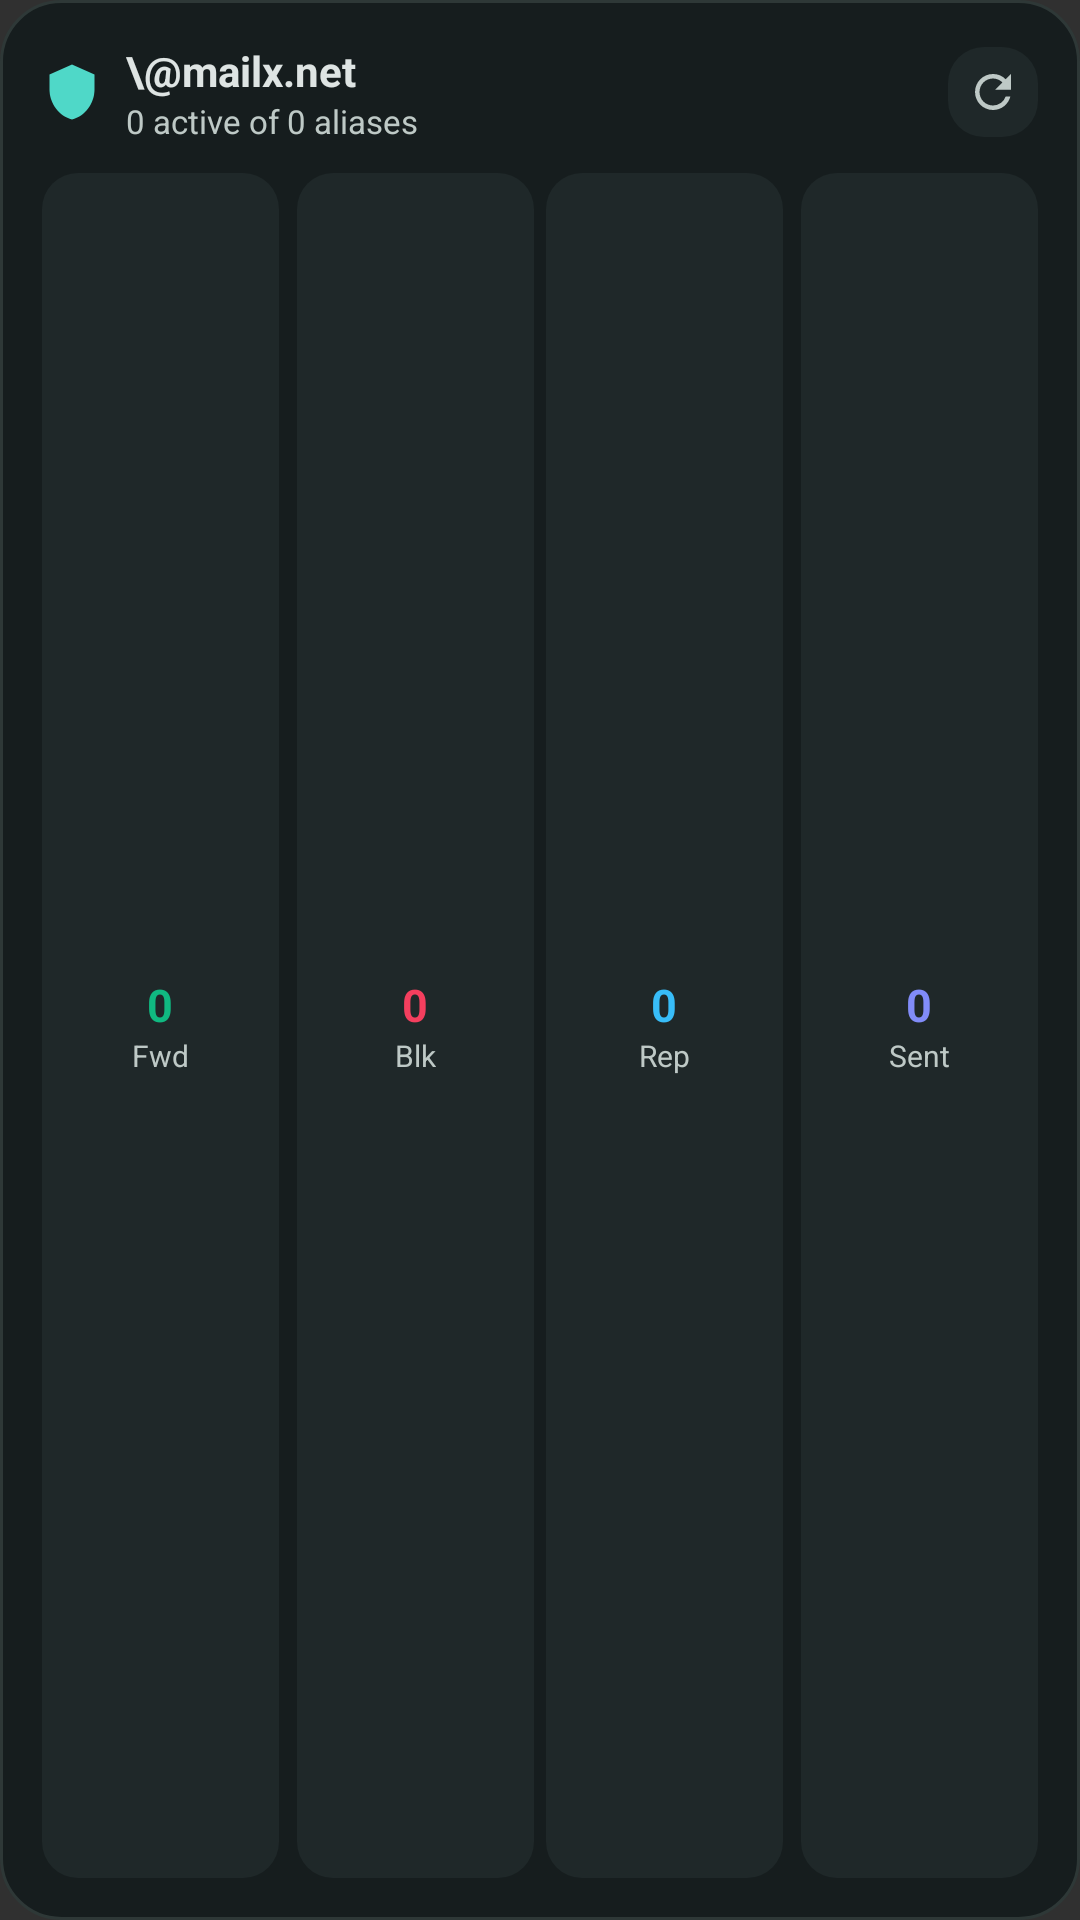

Layout XML and referenced resources for this Android screen:
<!-- AndroidManifest.xml: application theme Theme.Mailx -->
<!-- res/layout/widget_privacy_stats.xml -->
<?xml version="1.0" encoding="utf-8"?>
<LinearLayout xmlns:android="http://schemas.android.com/apk/res/android"
    android:id="@+id/widget_stats_root"
    android:layout_width="match_parent"
    android:layout_height="match_parent"
    android:background="@drawable/widget_bg_card"
    android:orientation="vertical"
    android:padding="14dp">

    <LinearLayout
        android:layout_width="match_parent"
        android:layout_height="wrap_content"
        android:gravity="center_vertical"
        android:orientation="horizontal">

        <ImageView
            android:layout_width="20dp"
            android:layout_height="20dp"
            android:contentDescription="@string/widget_stats_name"
            android:src="@drawable/ic_widget_shield" />

        <LinearLayout
            android:layout_width="0dp"
            android:layout_height="wrap_content"
            android:layout_marginStart="8dp"
            android:layout_weight="1"
            android:orientation="vertical">

            <TextView
                android:id="@+id/widget_stats_domain"
                android:layout_width="match_parent"
                android:layout_height="wrap_content"
                android:ellipsize="end"
                android:maxLines="1"
                android:text="\@mailx.net"
                android:textColor="#DEE4E3"
                android:textSize="14sp"
                android:textStyle="bold" />

            <TextView
                android:id="@+id/widget_stats_aliases_summary"
                android:layout_width="match_parent"
                android:layout_height="wrap_content"
                android:ellipsize="end"
                android:maxLines="1"
                android:text="0 active of 0 aliases"
                android:textColor="#BEC9C6"
                android:textSize="11sp" />
        </LinearLayout>

        <ImageButton
            android:id="@+id/widget_stats_refresh_btn"
            android:layout_width="30dp"
            android:layout_height="30dp"
            android:background="@drawable/widget_bg_pill"
            android:contentDescription="Refresh"
            android:padding="6dp"
            android:scaleType="centerInside"
            android:src="@drawable/ic_widget_refresh" />
    </LinearLayout>

    <LinearLayout
        android:layout_width="match_parent"
        android:layout_height="0dp"
        android:layout_marginTop="10dp"
        android:layout_weight="1"
        android:baselineAligned="false"
        android:orientation="horizontal">

        <LinearLayout
            android:layout_width="0dp"
            android:layout_height="match_parent"
            android:layout_marginEnd="4dp"
            android:layout_weight="1"
            android:background="@drawable/widget_bg_pill"
            android:gravity="center"
            android:orientation="vertical"
            android:padding="6dp">

            <TextView
                android:id="@+id/widget_stats_forwards"
                android:layout_width="wrap_content"
                android:layout_height="wrap_content"
                android:text="0"
                android:textColor="#10B981"
                android:textSize="15sp"
                android:textStyle="bold" />

            <TextView
                android:layout_width="wrap_content"
                android:layout_height="wrap_content"
                android:text="Fwd"
                android:textColor="#BEC9C6"
                android:textSize="10sp" />
        </LinearLayout>

        <LinearLayout
            android:layout_width="0dp"
            android:layout_height="match_parent"
            android:layout_marginStart="2dp"
            android:layout_marginEnd="2dp"
            android:layout_weight="1"
            android:background="@drawable/widget_bg_pill"
            android:gravity="center"
            android:orientation="vertical"
            android:padding="6dp">

            <TextView
                android:id="@+id/widget_stats_blocks"
                android:layout_width="wrap_content"
                android:layout_height="wrap_content"
                android:text="0"
                android:textColor="#F43F5E"
                android:textSize="15sp"
                android:textStyle="bold" />

            <TextView
                android:layout_width="wrap_content"
                android:layout_height="wrap_content"
                android:text="Blk"
                android:textColor="#BEC9C6"
                android:textSize="10sp" />
        </LinearLayout>

        <LinearLayout
            android:layout_width="0dp"
            android:layout_height="match_parent"
            android:layout_marginStart="2dp"
            android:layout_marginEnd="2dp"
            android:layout_weight="1"
            android:background="@drawable/widget_bg_pill"
            android:gravity="center"
            android:orientation="vertical"
            android:padding="6dp">

            <TextView
                android:id="@+id/widget_stats_replies"
                android:layout_width="wrap_content"
                android:layout_height="wrap_content"
                android:text="0"
                android:textColor="#38BDF8"
                android:textSize="15sp"
                android:textStyle="bold" />

            <TextView
                android:layout_width="wrap_content"
                android:layout_height="wrap_content"
                android:text="Rep"
                android:textColor="#BEC9C6"
                android:textSize="10sp" />
        </LinearLayout>

        <LinearLayout
            android:layout_width="0dp"
            android:layout_height="match_parent"
            android:layout_marginStart="4dp"
            android:layout_weight="1"
            android:background="@drawable/widget_bg_pill"
            android:gravity="center"
            android:orientation="vertical"
            android:padding="6dp">

            <TextView
                android:id="@+id/widget_stats_sends"
                android:layout_width="wrap_content"
                android:layout_height="wrap_content"
                android:text="0"
                android:textColor="#818CF8"
                android:textSize="15sp"
                android:textStyle="bold" />

            <TextView
                android:layout_width="wrap_content"
                android:layout_height="wrap_content"
                android:text="Sent"
                android:textColor="#BEC9C6"
                android:textSize="10sp" />
        </LinearLayout>
    </LinearLayout>
</LinearLayout>
<!-- resources referenced by this layout -->
<resources>
  <!-- drawable ic_widget_refresh (drawable) -->
  <?xml version="1.0" encoding="utf-8"?>
  <vector xmlns:android="http://schemas.android.com/apk/res/android"
      android:width="24dp"
      android:height="24dp"
      android:viewportWidth="24"
      android:viewportHeight="24">
      <path
          android:fillColor="#BEC9C6"
          android:pathData="M17.65,6.35A7.958,7.958 0,0 0,12 4c-4.42,0 -7.99,3.58 -7.99,8s3.57,8 7.99,8c3.73,0 6.84,-2.55 7.73,-6h-2.08A5.99,5.99 0,0 1,12 18c-3.31,0 -6,-2.69 -6,-6s2.69,-6 6,-6c1.66,0 3.14,0.69 4.22,1.78L13,11h7V4l-2.35,2.35z" />
  </vector>
  <!-- drawable ic_widget_shield (drawable) -->
  <?xml version="1.0" encoding="utf-8"?>
  <vector xmlns:android="http://schemas.android.com/apk/res/android"
      android:width="24dp"
      android:height="24dp"
      android:viewportWidth="24"
      android:viewportHeight="24">
      <path
          android:fillColor="#4FD8C8"
          android:pathData="M12,1L3,5v6c0,5.55 3.84,10.74 9,12 5.16,-1.26 9,-6.45 9,-12V5l-9,-4z" />
  </vector>
  <!-- drawable widget_bg_card (drawable) -->
  <?xml version="1.0" encoding="utf-8"?>
  <shape xmlns:android="http://schemas.android.com/apk/res/android"
      android:shape="rectangle">
      <solid android:color="#161D1E" />
      <corners android:radius="20dp" />
      <stroke
          android:width="1dp"
          android:color="#2E3837" />
  </shape>
  <!-- drawable widget_bg_pill (drawable) -->
  <?xml version="1.0" encoding="utf-8"?>
  <shape xmlns:android="http://schemas.android.com/apk/res/android"
      android:shape="rectangle">
      <solid android:color="#1F2829" />
      <corners android:radius="12dp" />
  </shape>
  <string name="widget_stats_name">Privacy Telemetry</string>
  <style name="Theme.Mailx" parent="@android:style/Theme.Material.NoActionBar">
          <item name="android:autofilledHighlight">@android:color/transparent</item>
          <item name="android:statusBarColor">@android:color/transparent</item>
          <item name="android:navigationBarColor">@android:color/transparent</item>
      </style>
</resources>
